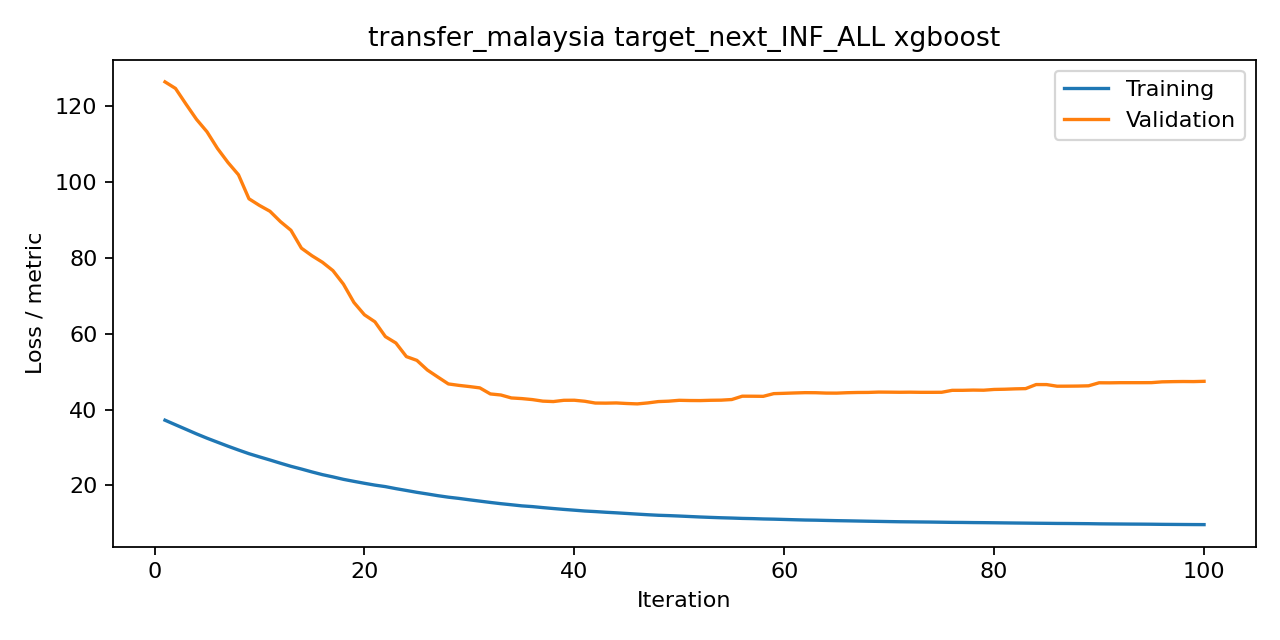

The table this chart was drawn from, first rows:
iteration, train, valid, metric
1, 37.22, 126.4, rmse
2, 36.01, 124.7, rmse
3, 34.81, 120.6, rmse
4, 33.61, 116.5, rmse
5, 32.47, 113.3, rmse
6, 31.41, 108.9, rmse
7, 30.36, 105.2, rmse
8, 29.35, 101.9, rmse
9, 28.39, 95.6, rmse
10, 27.54, 93.84, rmse
11, 26.72, 92.3, rmse
12, 25.87, 89.57, rmse
13, 25.06, 87.29, rmse
14, 24.34, 82.57, rmse
15, 23.57, 80.58, rmse
16, 22.86, 78.86, rmse
17, 22.26, 76.66, rmse
18, 21.62, 73.09, rmse
19, 21.09, 68.26, rmse
20, 20.58, 65.01, rmse
21, 20.1, 63.16, rmse
22, 19.7, 59.25, rmse
23, 19.17, 57.57, rmse
24, 18.69, 53.98, rmse
25, 18.2, 52.99, rmse
26, 17.76, 50.44, rmse
27, 17.31, 48.59, rmse
28, 16.91, 46.78, rmse
29, 16.59, 46.4, rmse
30, 16.23, 46.09, rmse
31, 15.88, 45.73, rmse
32, 15.53, 44.14, rmse
33, 15.2, 43.86, rmse
34, 14.92, 43.08, rmse
35, 14.63, 42.91, rmse
36, 14.43, 42.65, rmse
37, 14.17, 42.24, rmse
38, 13.92, 42.13, rmse
39, 13.69, 42.46, rmse
40, 13.49, 42.48, rmse
41, 13.27, 42.21, rmse
42, 13.12, 41.73, rmse
43, 12.94, 41.71, rmse
44, 12.79, 41.76, rmse
45, 12.62, 41.62, rmse
46, 12.45, 41.51, rmse
47, 12.29, 41.77, rmse
48, 12.15, 42.12, rmse
49, 12.06, 42.23, rmse
50, 11.94, 42.46, rmse
51, 11.82, 42.4, rmse
52, 11.69, 42.39, rmse
53, 11.59, 42.47, rmse
54, 11.49, 42.5, rmse
55, 11.41, 42.66, rmse
56, 11.32, 43.54, rmse
57, 11.26, 43.53, rmse
58, 11.17, 43.51, rmse
59, 11.12, 44.22, rmse
60, 11.04, 44.3, rmse
... 40 more rows
